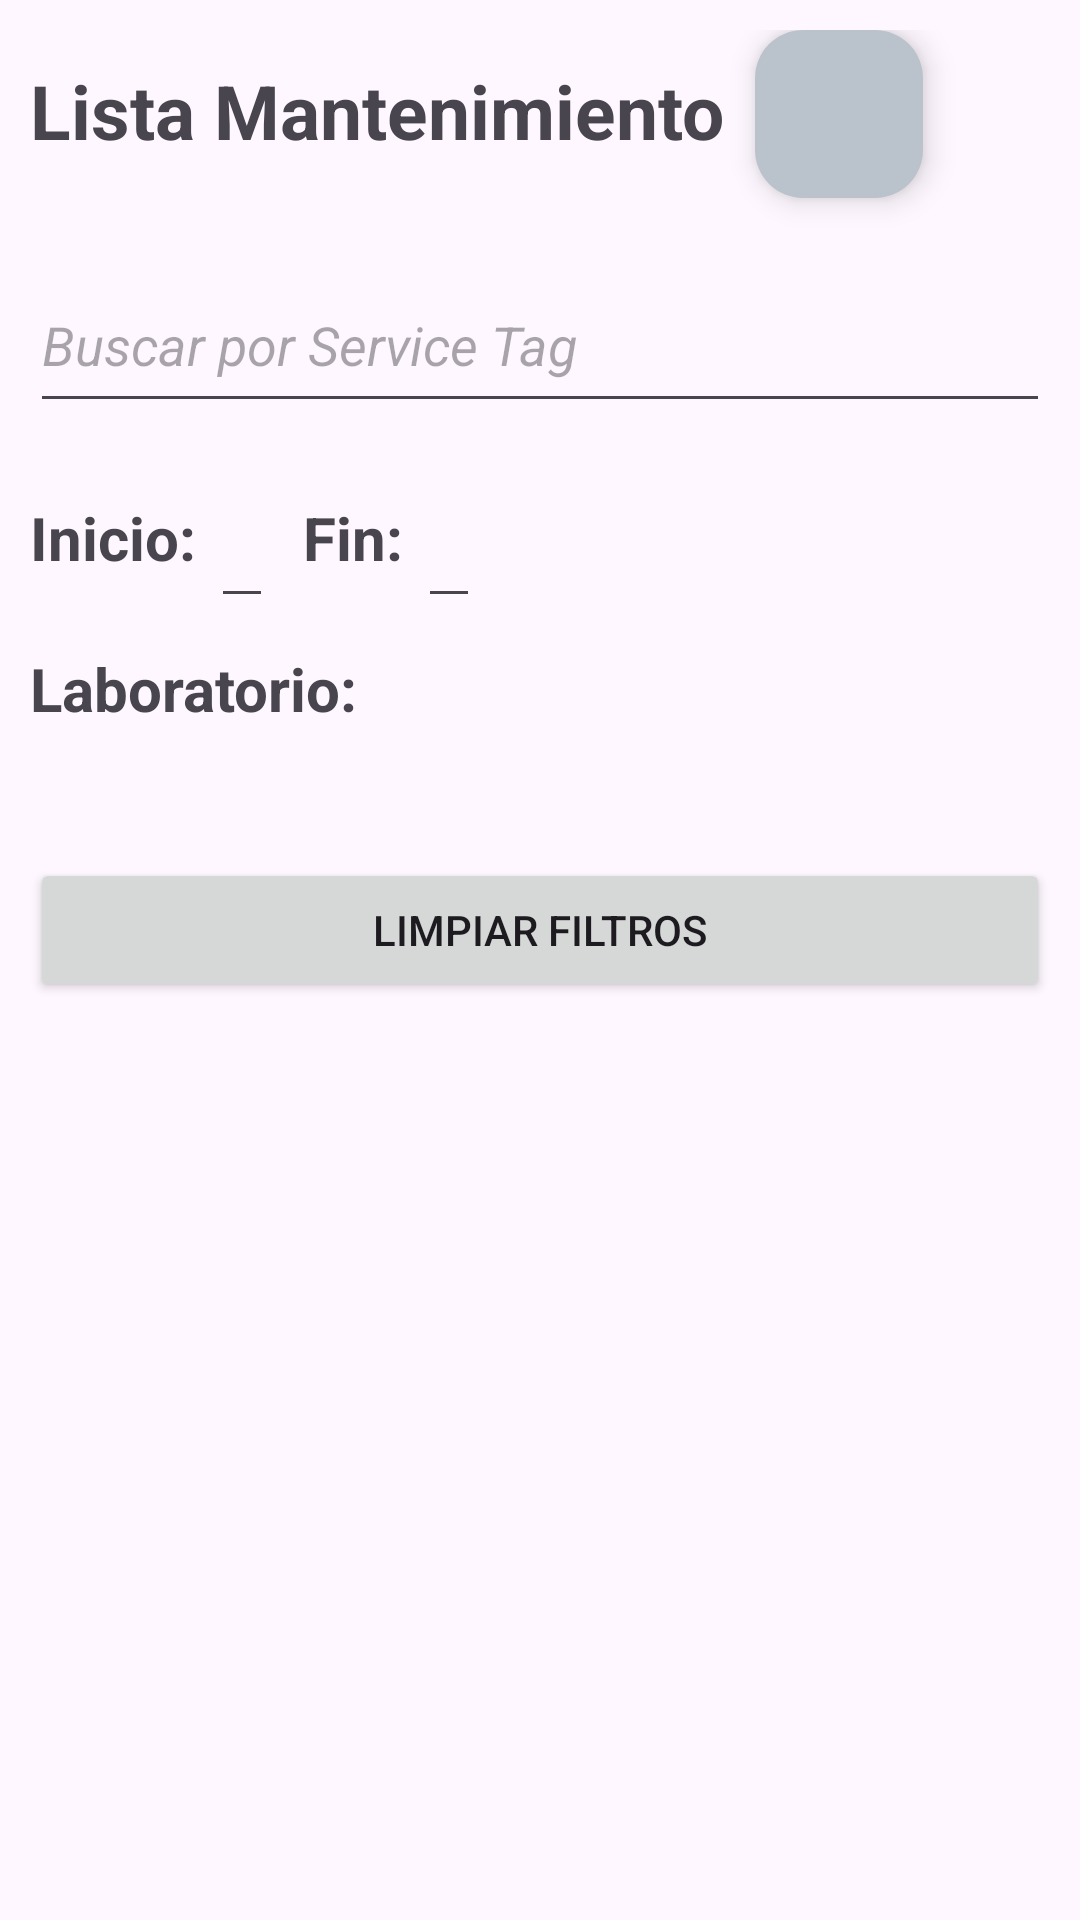

This screen was rendered from an Android layout file. Write that file and the resources it references.
<!-- AndroidManifest.xml: application theme Theme.ServiveLog -->
<!-- res/layout/fragment_gestion_mantenimiento.xml -->
<?xml version="1.0" encoding="utf-8"?>
<FrameLayout xmlns:android="http://schemas.android.com/apk/res/android"
    xmlns:tools="http://schemas.android.com/tools"
    android:layout_width="match_parent"
    android:layout_height="match_parent"
    xmlns:app="http://schemas.android.com/apk/res-auto"
    tools:context=".ui.gestionmantenimiento.view.FragmentGestionMantenimiento">

    <LinearLayout
        android:layout_width="match_parent"
        android:layout_height="wrap_content"
        android:orientation="vertical">

        <LinearLayout
            android:layout_width="match_parent"
            android:layout_height="wrap_content"
            android:layout_marginTop="10dp"
            android:orientation="horizontal">

            <TextView
                android:layout_width="wrap_content"
                android:layout_height="wrap_content"
                android:layout_marginStart="10dp"
                android:layout_marginTop="10dp"
                android:layout_marginEnd="10dp"
                android:layout_marginBottom="10dp"
                android:text="Lista Mantenimiento"
                android:textSize="25sp"
                android:textStyle="bold" />

            <com.google.android.material.floatingactionbutton.FloatingActionButton
                android:id="@+id/fbtnagregar"
                android:layout_width="wrap_content"
                android:layout_height="wrap_content"
                android:layout_gravity="end"
                android:layout_marginTop="10dp"
                android:layout_marginEnd="10dp"
                android:contentDescription="add"
                android:src="@drawable/baseline_add_24"
                app:backgroundTint="@color/GrisUca"/>

        </LinearLayout>
            <EditText
                android:id="@+id/etServiceTag"
                android:layout_width="match_parent"
                android:layout_height="55dp"
                android:layout_margin="10dp"
                android:hint="Buscar por Service Tag"
                android:imeOptions="actionDone"
                android:maxLines="1"
                android:singleLine="true"
                android:textSize="18sp"
                android:textStyle="italic"
                tools:text="CN-009NK2-73846-65N-0P05" />

            <LinearLayout
                android:layout_width="match_parent"
                android:layout_height="wrap_content"
                android:orientation="horizontal">

                <TextView
                    android:layout_width="wrap_content"
                    android:layout_height="wrap_content"
                    android:layout_marginStart="10dp"
                    android:text="Inicio: "
                    android:textSize="20sp"
                    android:textStyle="bold" />

                <EditText
                    android:id="@+id/etFechaIn"
                    android:layout_width="wrap_content"
                    android:layout_height="55dp"
                    android:layout_marginEnd="10dp"
                    android:clickable="true"
                    android:drawableStart="@drawable/calendar_icon"
                    android:focusable="false"
                    android:imeOptions="actionDone"
                    android:inputType="date"
                    android:maxLines="1"
                    android:singleLine="true"
                    android:textSize="18sp"
                    android:textStyle="italic"
                    tools:text=" yyyy-MM-dd" />

                <TextView
                    android:layout_width="wrap_content"
                    android:layout_height="wrap_content"
                    android:text="Fin: "
                    android:textSize="20sp"
                    android:textStyle="bold" />

                <EditText
                    android:id="@+id/etFechaFin"
                    android:layout_width="wrap_content"
                    android:layout_height="55dp"
                    android:layout_marginEnd="10dp"
                    android:clickable="true"
                    android:drawableStart="@drawable/calendar_icon"
                    android:focusable="false"
                    android:imeOptions="actionDone"
                    android:inputType="date"
                    android:maxLines="1"
                    android:singleLine="true"
                    android:textSize="18sp"
                    android:textStyle="italic"
                    tools:text=" yyyy-MM-dd" />
            </LinearLayout>

        <androidx.appcompat.widget.LinearLayoutCompat
            android:layout_width="match_parent"
            android:layout_height="wrap_content"
            android:orientation="horizontal"
            android:layout_margin="10dp">

            <TextView
                android:layout_width="wrap_content"
                android:layout_height="wrap_content"
                android:text="Laboratorio: "
                android:textSize="20sp"
                android:textStyle="bold"/>

            <Spinner
                android:id="@+id/spinner"
                android:layout_width="280dp"
                android:layout_height="50dp"
                android:popupBackground="@color/white"
                android:padding="8dp"
                android:gravity="center_vertical"
                android:spinnerMode="dropdown" />

        </androidx.appcompat.widget.LinearLayoutCompat>

        <Button
            android:id="@+id/btnClean"
            android:layout_width="match_parent"
            android:layout_height="wrap_content"
            android:text="Limpiar Filtros"
            android:layout_margin="10dp"/>

        <ScrollView
            android:layout_width="match_parent"
            android:layout_height="match_parent">

            <androidx.recyclerview.widget.RecyclerView
                android:id="@+id/rvMantenimiento"
                android:layout_width="match_parent"
                android:layout_height="wrap_content"
                android:layout_margin="10dp"/>

        </ScrollView>
    </LinearLayout>

</FrameLayout>
<!-- resources referenced by this layout -->
<resources>
  <color name="GrisUca">#bac3cc</color>
  <color name="white">#FFFFFFFF</color>
  <style name="Theme.ServiveLog" parent="Base.Theme.ServiveLog" />
  <style name="Base.Theme.ServiveLog" parent="Theme.Material3.DayNight.NoActionBar">
          
          <item name="colorPrimary">@color/Uca</item>
          <item name="colorSecondary">@color/GrisUca</item>
          
      </style>
  <color name="Uca">#001b36</color>
</resources>
